Run: headless pygame with SDL's dummy video driver; simulated clock (each Clock.tick advances the game by its frame time, no real sleeping); random seed 0; keys injected as events and as key.get_pressed() state; no mouse input.
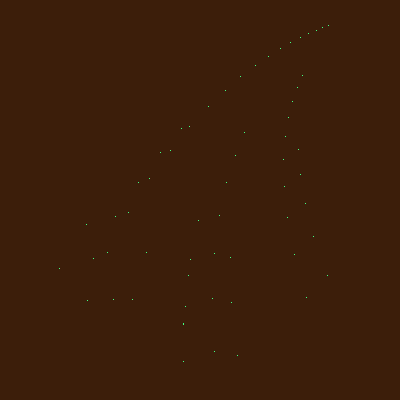
Frame 1 of 4 · flips 1–60 · no input
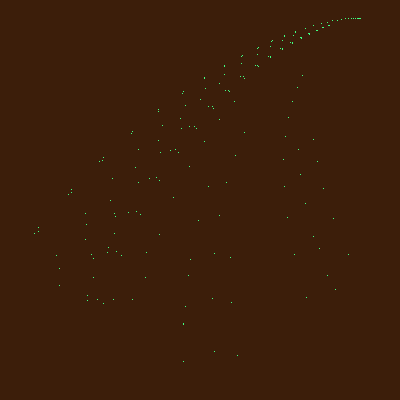
Frame 2 of 4 · flips 61–180 · tapped SPACE, RETURN · held RIGHT (→), D
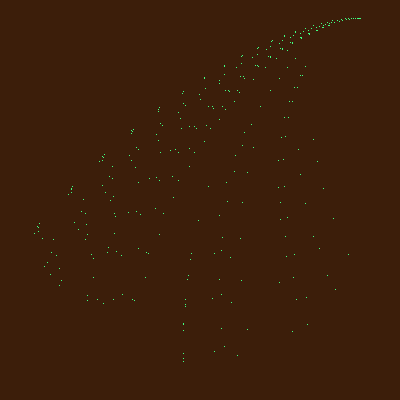
Frame 3 of 4 · flips 181–300 · held DOWN (↓), S
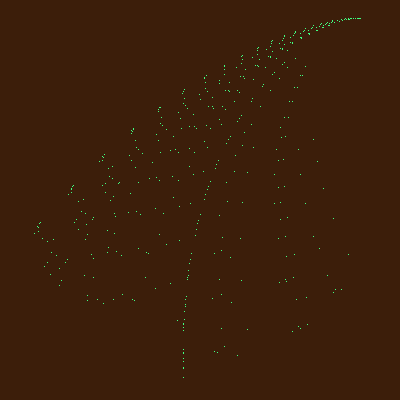
Frame 4 of 4 · flips 301–420 · held LEFT (←), A, UP (↑), W

The pygame program that drew these frames:

# pygame.math module
# https://www.pygame.org/docs/ref/math.html
#
# Barnsley fern
# https://en.wikipedia.org/wiki/Barnsley_fern
#
# Having issues trying to use a dictionary to define parameters for Barnsley's Fern
# https://stackoverflow.com/questions/56913062/having-issues-trying-to-use-a-dictionary-to-define-parameters-for-barnsleys-fer
#
# GitHub - PyGameExamplesAndAnswers - Draw 2D - Fractal
# https://github.com/Rabbid76/PyGameExamplesAndAnswers/blob/master/documentation/pygame/pygame_2D.md
#
# https://repl.it/@Rabbid76/PyGame-BarnsleysFern

import pygame  
import random   
pygame.init()  

def general_algorithm(a,b,c,d,e,f,x,y):  
    return a*x + b*y + e, c*x + d*y + f    

def generate_next_point(x, y, constants):  
    randompercentage = random.randint(0, 100)  
    for n in constants['p']:  
        if randompercentage <= n:  
            i = constants['p'].index(n)  
            break  
    return general_algorithm(constants['a'][i],constants['b'][i],constants['c'][i],constants['d'][i],constants['e'][i],constants['f'][i],x,y)

def draw_point(surface, color, fern_x, fern_y, margin): 
    width, height = surface.get_size() 
    cartesian_x = int((fern_x+2.1820+margin) * (width /(2.1820+2.6558+2*margin)))  
    cartesian_y = int((fern_y*-1+9.9983+margin) * (height/(9.9983+2*margin))) 
    if 0 <= cartesian_x <= width and 0 <= cartesian_y <= height: 
        surface.set_at((cartesian_x, cartesian_y), color)   

fern_paramters = {  
    'a':[0   ,0.85 ,0.2  ,-0.15],  
    'b':[0   ,0.04 ,-0.26,0.28 ],  
    'c':[0   ,-0.04,0.23 ,0.26 ],  
    'd':[0.16,0.85 ,0.22 ,0.24 ],  
    'e':[0   ,0    ,0    ,0    ],  
    'f':[0   ,1.6  ,1.6  ,0.44 ],  
    'p':[1   ,86   ,93   ,100  ]  
}  
fern_x, fern_y, margin = 0, 0, 0.5  

window = pygame.display.set_mode((400, 400))  
window.fill((60, 30, 10))  

pygame.time.wait(5000)

run = True
while run: 
    for event in pygame.event.get():
        if event.type == pygame.QUIT:
            run = False

    fern_x, fern_y = generate_next_point(fern_x, fern_y, fern_paramters)
    draw_point(window, (64, 255, 128), fern_x, fern_y, margin)
    pygame.display.flip() 

pygame.quit()
exit()
